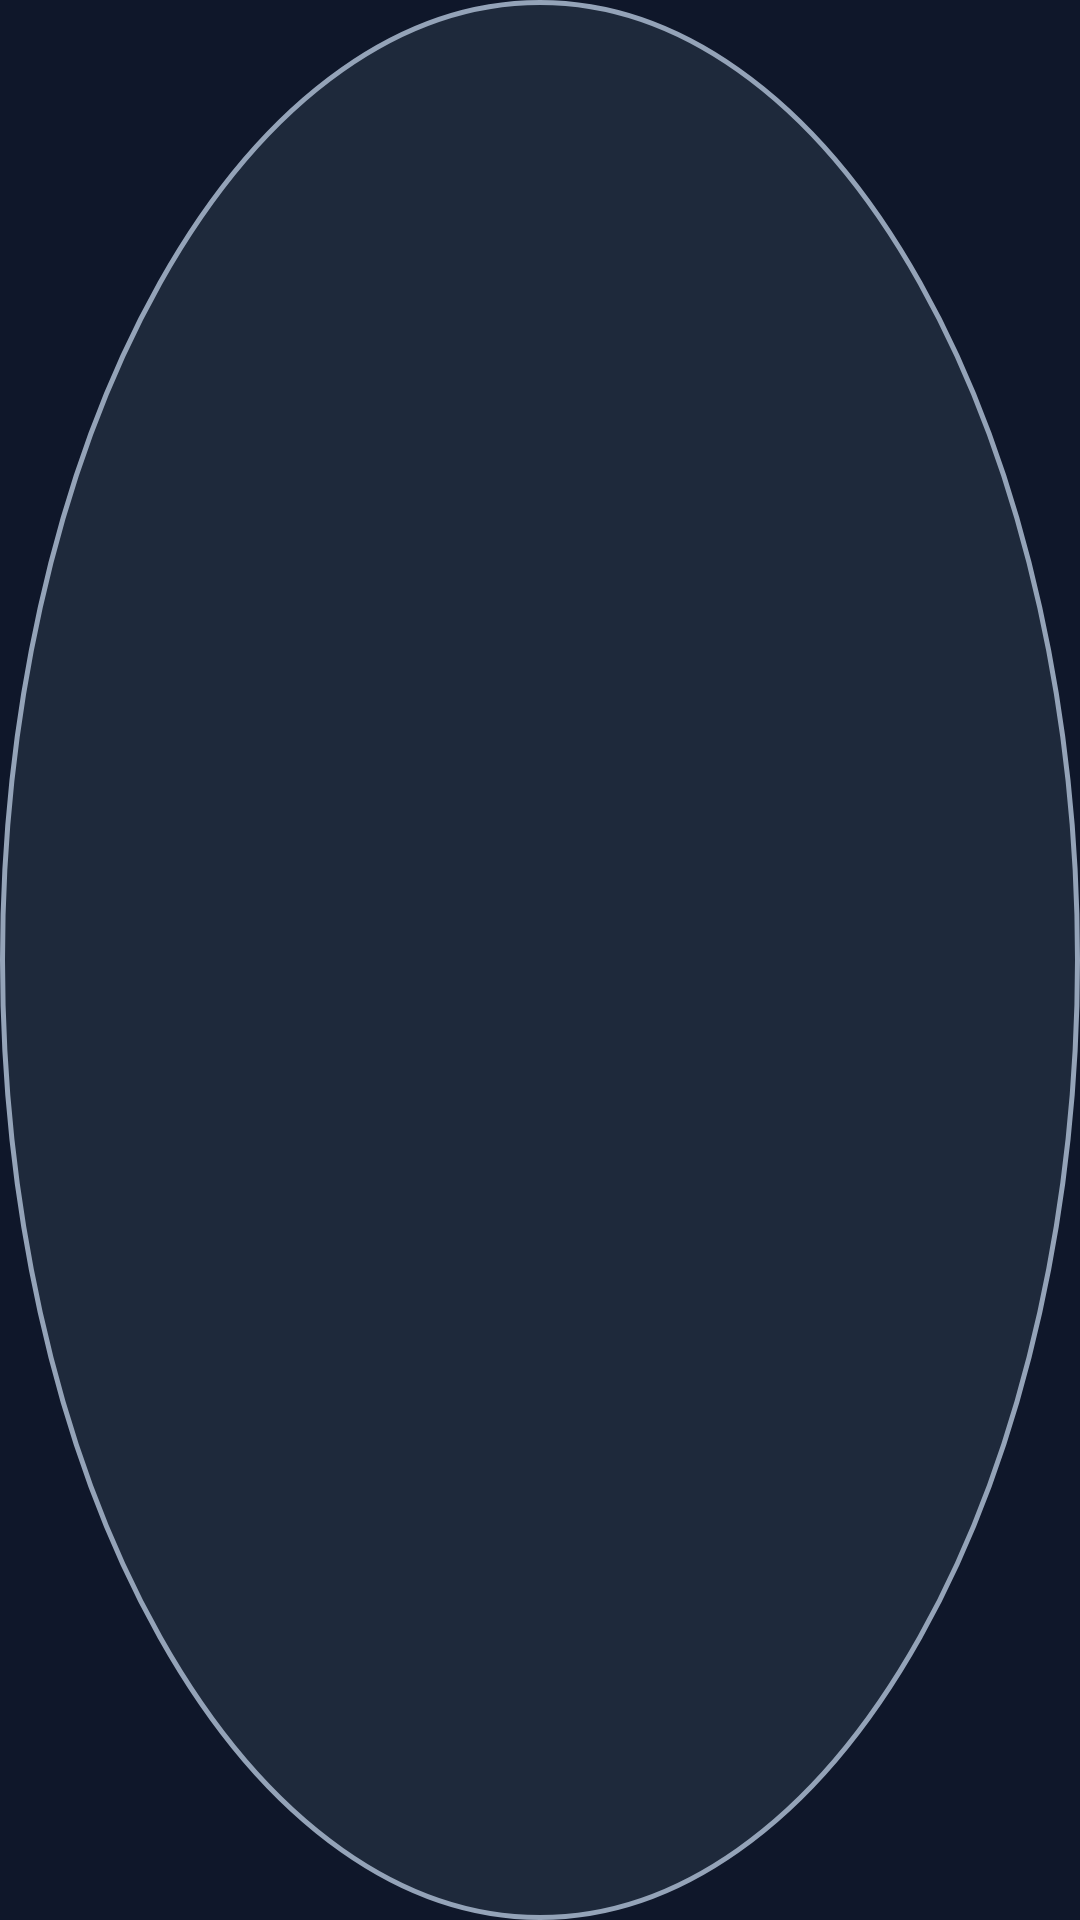

Write the Android layout XML for this screen, with the resource values it uses.
<!-- AndroidManifest.xml: application theme Theme.FloatingApps -->
<!-- res/layout/layout_favorite_slot.xml -->
<?xml version="1.0" encoding="utf-8"?>
<FrameLayout xmlns:android="http://schemas.android.com/apk/res/android"
    android:layout_width="48dp"
    android:layout_height="48dp"
    android:layout_marginEnd="10dp">

    <ImageView
        android:id="@+id/ivFavoriteIcon"
        android:layout_width="match_parent"
        android:layout_height="match_parent"
        android:background="@drawable/favorite_slot_background"
        android:contentDescription="@null"
        android:padding="10dp" />

</FrameLayout>
<!-- resources referenced by this layout -->
<resources>
  <!-- drawable favorite_slot_background (drawable) -->
  <?xml version="1.0" encoding="utf-8"?>
  <shape xmlns:android="http://schemas.android.com/apk/res/android"
      android:shape="oval">
      <solid android:color="@color/surface" />
      <stroke
          android:width="1.5dp"
          android:color="@color/text_secondary" />
  </shape>
  <style name="Theme.FloatingApps" parent="Theme.Material3.DayNight.NoActionBar">
          <item name="colorPrimary">@color/primary</item>
          <item name="colorOnPrimary">@color/text_primary</item>
          <item name="android:windowBackground">@color/background</item>
          <item name="android:statusBarColor" tools:targetApi="21">@color/background</item>
      </style>
  <color name="surface">#1E293B</color>
  <color name="text_secondary">#94A3B8</color>
  <color name="primary">#3B82F6</color>
  <color name="text_primary">#F8FAFC</color>
  <color name="background">#0F172A</color>
</resources>
